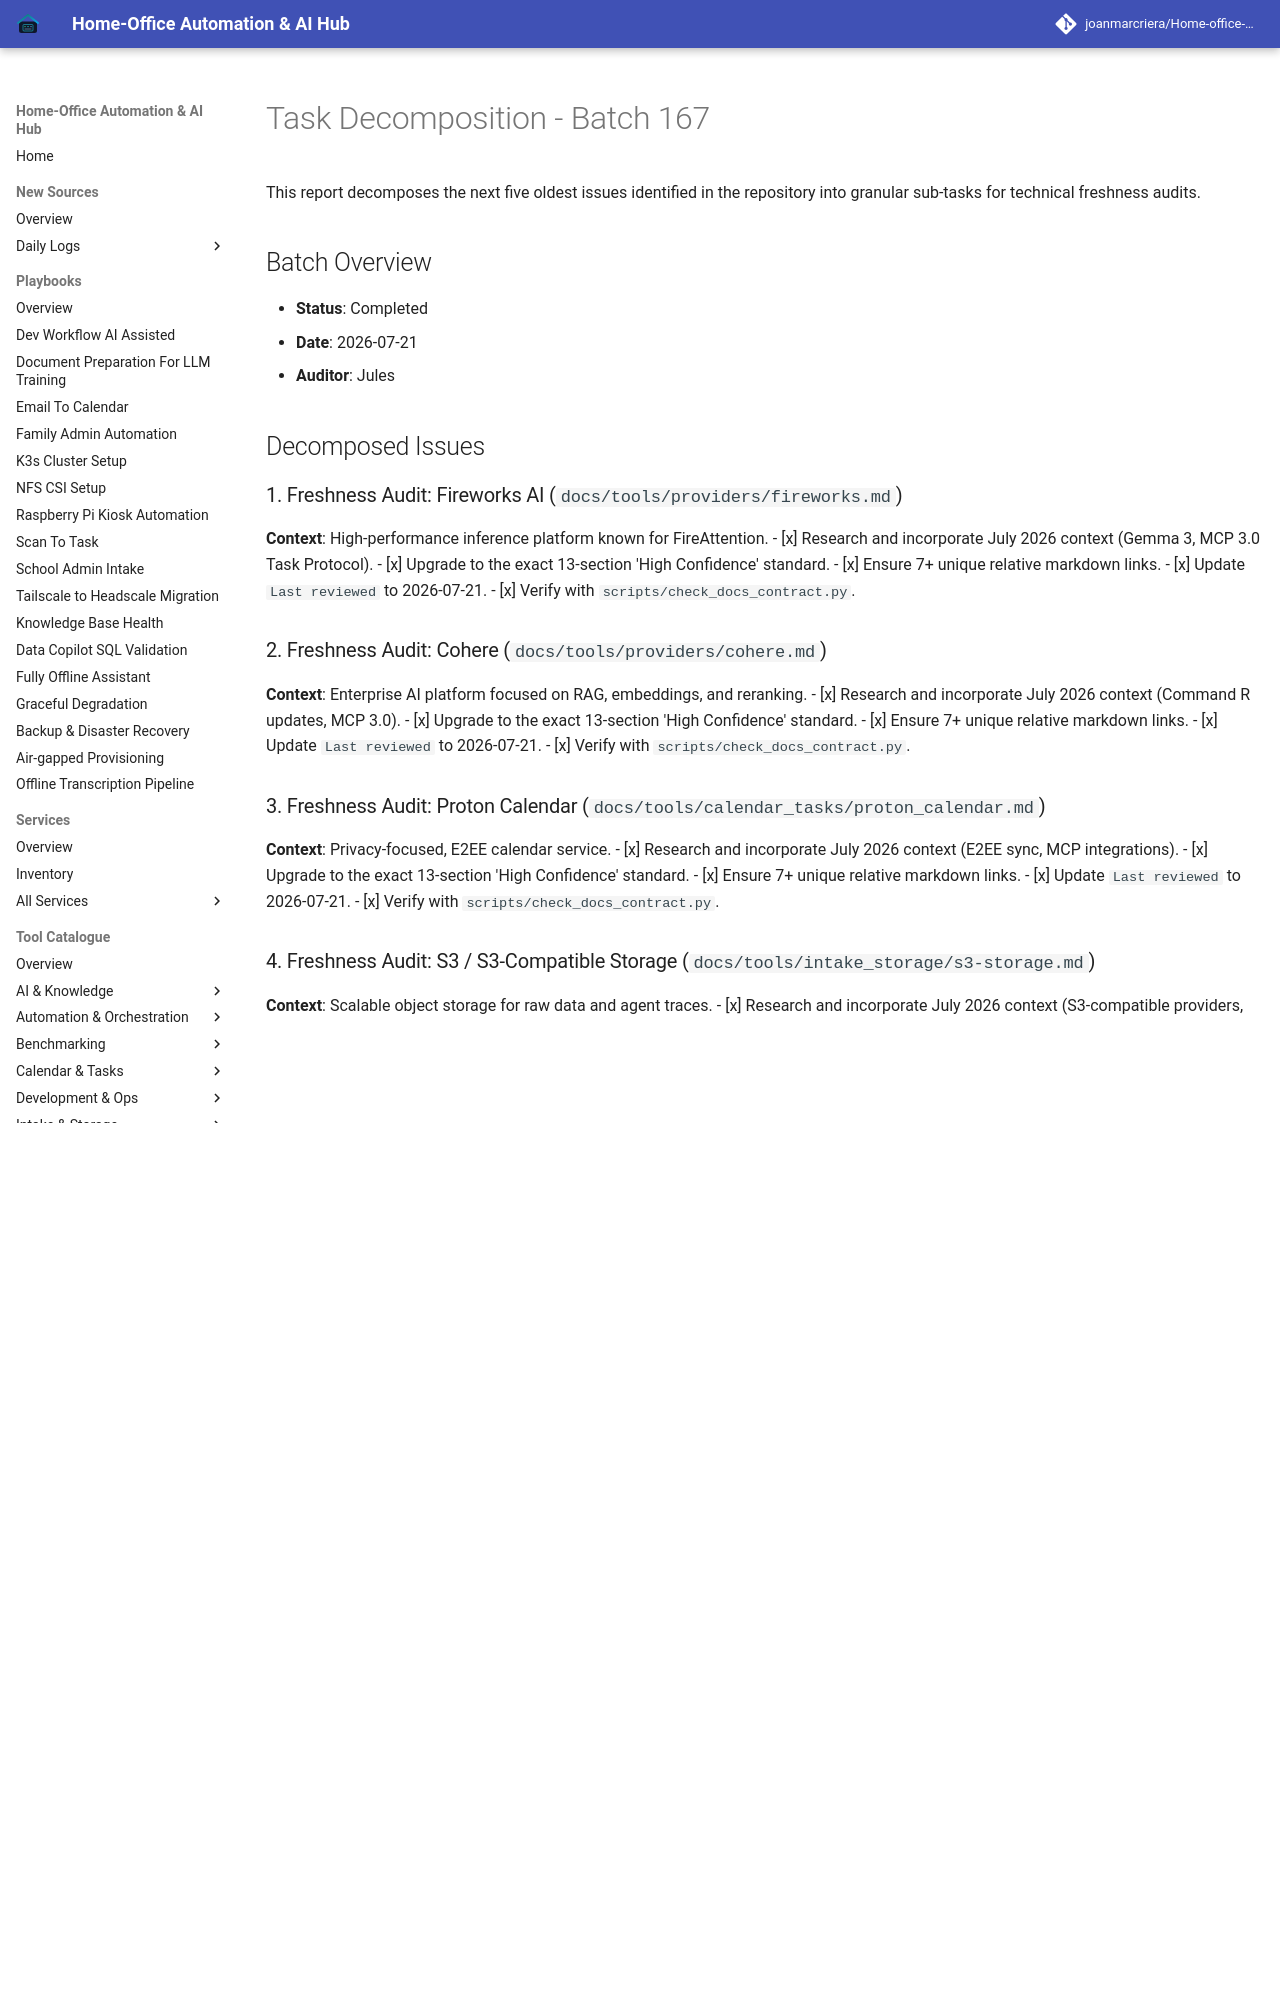

repository: joanmarcriera/Home-office-automations · page: reports/task-decomposition-batch-167/index.html · generator: mkdocs

# Task Decomposition - Batch 167

This report decomposes the next five oldest issues identified in the repository into granular sub-tasks for technical freshness audits.

## Batch Overview
- **Status**: Completed
- **Date**: 2026-07-21
- **Auditor**: Jules

## Decomposed Issues

### 1. Freshness Audit: Fireworks AI (`docs/tools/providers/fireworks.md`)
**Context**: High-performance inference platform known for FireAttention.
- [x] Research and incorporate July 2026 context (Gemma 3, MCP 3.0 Task Protocol).
- [x] Upgrade to the exact 13-section 'High Confidence' standard.
- [x] Ensure 7+ unique relative markdown links.
- [x] Update `Last reviewed` to 2026-07-21.
- [x] Verify with `scripts/check_docs_contract.py`.

### 2. Freshness Audit: Cohere (`docs/tools/providers/cohere.md`)
**Context**: Enterprise AI platform focused on RAG, embeddings, and reranking.
- [x] Research and incorporate July 2026 context (Command R updates, MCP 3.0).
- [x] Upgrade to the exact 13-section 'High Confidence' standard.
- [x] Ensure 7+ unique relative markdown links.
- [x] Update `Last reviewed` to 2026-07-21.
- [x] Verify with `scripts/check_docs_contract.py`.
